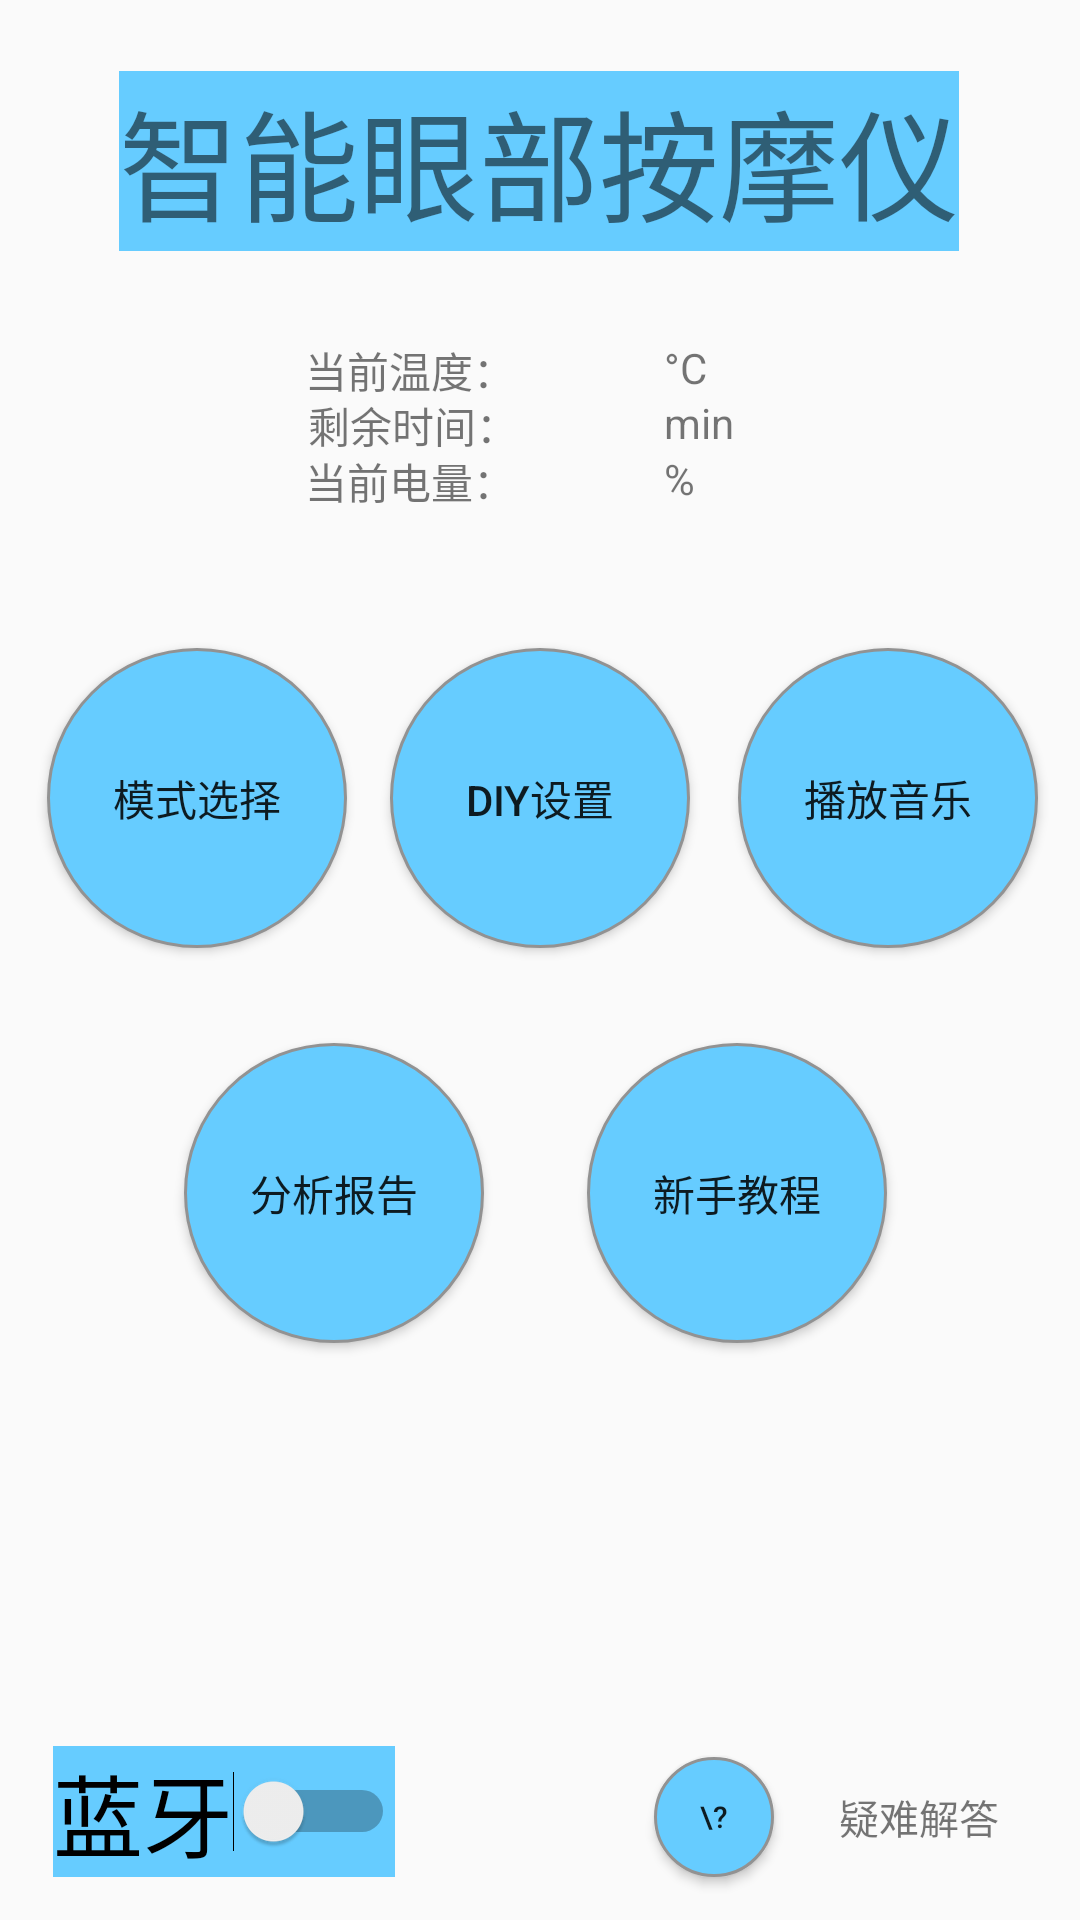

Android layout source for this screen:
<!-- AndroidManifest.xml: application theme AppTheme -->
<!-- res/layout/activity_main.xml -->
<?xml version="1.0" encoding="utf-8"?>
<androidx.constraintlayout.widget.ConstraintLayout xmlns:android="http://schemas.android.com/apk/res/android"
    xmlns:app="http://schemas.android.com/apk/res-auto"
    xmlns:tools="http://schemas.android.com/tools"
    android:layout_width="match_parent"
    android:layout_height="match_parent"
    android:background="@drawable/ssqc"
    android:id="@+id/main"
    tools:context=".MainActivity"
    >



    <androidx.constraintlayout.widget.Group
        android:id="@+id/group"
        android:layout_width="wrap_content"
        android:layout_height="wrap_content"
        app:layout_constraintBottom_toTopOf="parent"
        app:layout_constraintEnd_toEndOf="parent"
        app:layout_constraintStart_toStartOf="parent"
        app:layout_constraintTop_toBottomOf="parent"/>


    <TextView
        android:layout_width="wrap_content"
        android:layout_height="60dp"
        android:gravity="center"
        android:text="智能眼部按摩仪"
        android:textSize="40dp"
        android:background="#66ccff"
        app:layout_constraintBottom_toBottomOf="parent"
        app:layout_constraintEnd_toEndOf="parent"
        app:layout_constraintHorizontal_bias="0.496"
        app:layout_constraintStart_toStartOf="parent"
        app:layout_constraintTop_toTopOf="parent"
        app:layout_constraintVertical_bias="0.041">

    </TextView>

    <TextView
        android:id="@+id/textView0"
        android:layout_width="75dp"
        android:layout_height="20dp"
        android:text="当前温度："
        app:layout_constraintBottom_toBottomOf="parent"
        app:layout_constraintEnd_toEndOf="parent"
        app:layout_constraintHorizontal_bias="0.357"
        app:layout_constraintStart_toStartOf="parent"
        app:layout_constraintTop_toTopOf="parent"
        app:layout_constraintVertical_bias="0.182" />

    <TextView
        android:id="@+id/textView1"
        android:layout_width="75dp"
        android:layout_height="20dp"
        android:gravity="center_horizontal"
        android:text="剩余时间："
        app:layout_constraintBottom_toBottomOf="parent"
        app:layout_constraintEnd_toEndOf="parent"
        app:layout_constraintHorizontal_bias="0.352"
        app:layout_constraintStart_toStartOf="parent"
        app:layout_constraintTop_toTopOf="parent"
        app:layout_constraintVertical_bias="0.212" />

    <TextView
        android:id="@+id/textView2"
        android:layout_width="75dp"
        android:layout_height="20dp"
        android:text="当前电量："
        app:layout_constraintBottom_toBottomOf="parent"
        app:layout_constraintEnd_toEndOf="parent"
        app:layout_constraintHorizontal_bias="0.357"
        app:layout_constraintStart_toStartOf="parent"
        app:layout_constraintTop_toTopOf="parent"
        app:layout_constraintVertical_bias="0.242" />

    <TextView
        android:id="@+id/textView3"
        android:layout_width="60dp"
        android:layout_height="20dp"
        android:gravity="center"
        app:layout_constraintBottom_toBottomOf="parent"
        app:layout_constraintEnd_toEndOf="parent"
        app:layout_constraintHorizontal_bias="0.555"
        app:layout_constraintStart_toStartOf="parent"
        app:layout_constraintTop_toTopOf="parent"
        app:layout_constraintVertical_bias="0.182" />

    <TextView
        android:id="@+id/textView5"
        android:layout_width="60dp"
        android:layout_height="20dp"
        android:layout_marginStart="4dp"
        android:gravity="center"
        app:layout_constraintBottom_toBottomOf="parent"
        app:layout_constraintEnd_toEndOf="parent"
        app:layout_constraintHorizontal_bias="0.55"
        app:layout_constraintStart_toStartOf="parent"
        app:layout_constraintTop_toTopOf="parent"
        app:layout_constraintVertical_bias="0.242"
        android:layout_marginLeft="4dp" />


    <TextView
        android:id="@+id/textView4"
        android:layout_width="60dp"
        android:layout_height="20dp"
        android:gravity="center"
        app:layout_constraintBottom_toBottomOf="parent"
        app:layout_constraintEnd_toEndOf="parent"
        app:layout_constraintHorizontal_bias="0.555"
        app:layout_constraintStart_toStartOf="parent"
        app:layout_constraintTop_toTopOf="parent"
        app:layout_constraintVertical_bias="0.212" />

    <TextView
        android:id="@+id/textView6"
        android:layout_width="30dp"
        android:layout_height="20dp"
        android:text="°C"
        app:layout_constraintBottom_toBottomOf="parent"
        app:layout_constraintEnd_toEndOf="parent"
        app:layout_constraintHorizontal_bias="0.671"
        app:layout_constraintStart_toStartOf="parent"
        app:layout_constraintTop_toTopOf="parent"
        app:layout_constraintVertical_bias="0.182" />

    <TextView
        android:id="@+id/textView7"
        android:layout_width="30dp"
        android:layout_height="20dp"
        android:text="min"
        app:layout_constraintBottom_toBottomOf="parent"
        app:layout_constraintEnd_toEndOf="parent"
        app:layout_constraintHorizontal_bias="0.671"
        app:layout_constraintStart_toStartOf="parent"
        app:layout_constraintTop_toTopOf="parent"
        app:layout_constraintVertical_bias="0.212" />

    <TextView
        android:id="@+id/textView8"
        android:layout_width="30dp"
        android:layout_height="20dp"
        android:text="%"
        app:layout_constraintBottom_toBottomOf="parent"
        app:layout_constraintEnd_toEndOf="parent"
        app:layout_constraintHorizontal_bias="0.671"
        app:layout_constraintStart_toStartOf="parent"
        app:layout_constraintTop_toTopOf="parent"
        app:layout_constraintVertical_bias="0.242" />

    <Button
        android:id="@+id/Button0"
        android:layout_width="100dp"
        android:layout_height="100dp"
        android:layout_centerInParent="true"
        android:background="@drawable/cricle"
        android:gravity="center"
        android:scaleType="centerInside"
        android:text="模式选择"
        app:layout_constraintBottom_toBottomOf="parent"
        app:layout_constraintEnd_toStartOf="@+id/Button1"
        app:layout_constraintHorizontal_bias="0.527"
        app:layout_constraintStart_toStartOf="parent"
        app:layout_constraintTop_toTopOf="parent"
        app:layout_constraintVertical_bias="0.400" />

    <Button
        android:id="@+id/Button1"
        android:layout_width="100dp"
        android:layout_height="100dp"
        android:layout_centerInParent="true"
        android:background="@drawable/cricle"
        android:gravity="center"
        android:scaleType="centerInside"
        android:text="DIY设置"
        app:layout_constraintBottom_toBottomOf="parent"
        app:layout_constraintEnd_toEndOf="parent"
        app:layout_constraintStart_toStartOf="parent"
        app:layout_constraintTop_toTopOf="parent"
        app:layout_constraintVertical_bias="0.400" />

    <Button
        android:id="@+id/Button2"
        android:layout_width="100dp"
        android:layout_height="100dp"
        android:layout_centerInParent="true"
        android:background="@drawable/cricle"
        android:gravity="center"
        android:scaleType="centerInside"
        android:text="播放音乐"
        app:layout_constraintBottom_toBottomOf="parent"
        app:layout_constraintEnd_toEndOf="parent"
        app:layout_constraintHorizontal_bias="0.535"
        app:layout_constraintStart_toEndOf="@+id/Button1"
        app:layout_constraintTop_toTopOf="parent"
        app:layout_constraintVertical_bias="0.400" />

    <Button
        android:id="@+id/Button3"
        android:layout_width="100dp"
        android:layout_height="100dp"
        android:layout_centerInParent="true"
        android:background="@drawable/cricle"
        android:gravity="center"
        android:scaleType="centerInside"
        android:text="分析报告"
        app:layout_constraintBottom_toBottomOf="parent"
        app:layout_constraintEnd_toStartOf="@+id/Button4"
        app:layout_constraintHorizontal_bias="0.641"
        app:layout_constraintStart_toStartOf="parent"
        app:layout_constraintTop_toTopOf="parent"
        app:layout_constraintVertical_bias="0.644" />

    <Button
        android:id="@+id/Button4"
        android:layout_width="100dp"
        android:layout_height="100dp"
        android:layout_centerInParent="true"
        android:background="@drawable/cricle"
        android:gravity="center"
        android:scaleType="centerInside"
        android:text="新手教程"
        app:layout_constraintBottom_toBottomOf="parent"
        app:layout_constraintEnd_toEndOf="parent"
        app:layout_constraintHorizontal_bias="0.752"
        app:layout_constraintStart_toStartOf="parent"
        app:layout_constraintTop_toTopOf="parent"
        app:layout_constraintVertical_bias="0.644" />

    <Button
        android:id="@+id/Button5"
        android:layout_width="40dp"
        android:layout_height="40dp"
        android:layout_centerInParent="true"
        android:background="@drawable/cricle"
        android:gravity="center"
        android:scaleType="centerInside"
        android:text="\?"
        android:textSize="30px"
        app:layout_constraintBottom_toBottomOf="parent"
        app:layout_constraintEnd_toStartOf="@+id/textView10"
        app:layout_constraintHorizontal_bias="0.963"
        app:layout_constraintStart_toStartOf="parent"
        app:layout_constraintTop_toTopOf="parent"
        app:layout_constraintVertical_bias="0.976" />

    <TextView
        android:id="@+id/textView10"
        android:layout_width="80dp"
        android:layout_height="40dp"
        android:gravity="center"
        android:text="疑难解答"
        android:textSize="40px"
        app:layout_constraintBottom_toBottomOf="parent"
        app:layout_constraintEnd_toEndOf="parent"
        app:layout_constraintHorizontal_bias="0.951"
        app:layout_constraintStart_toStartOf="parent"
        app:layout_constraintTop_toTopOf="parent"
        app:layout_constraintVertical_bias="0.976" />

    <Switch
        android:id="@+id/switch1"
        android:layout_width="wrap_content"
        android:layout_height="wrap_content"
        android:text="蓝牙"
        android:textSize="30dp"
        android:background="#66ccff"
        app:layout_constraintBottom_toBottomOf="parent"
        app:layout_constraintEnd_toEndOf="parent"
        app:layout_constraintHorizontal_bias="0.072"
        app:layout_constraintStart_toStartOf="parent"
        app:layout_constraintTop_toTopOf="parent"
        app:layout_constraintVertical_bias="0.976" />


</androidx.constraintlayout.widget.ConstraintLayout>
<!-- resources referenced by this layout -->
<resources>
  <!-- drawable cricle (drawable-v24) -->
  <?xml version="1.0" encoding="utf-8"?>
  <shape xmlns:android="http://schemas.android.com/apk/res/android"
      android:shape="oval">
      <size android:width="100dp"
          android:height="100dp"/>
      <stroke android:width="1dp"
          android:color="#929292"/>
      <solid android:color="#66CCFF"/>
  </shape>
  <style name="AppTheme" parent="Theme.AppCompat.Light.DarkActionBar">
          
          <item name="colorPrimary">@color/colorPrimary</item>
          <item name="colorPrimaryDark">@color/colorPrimaryDark</item>
          <item name="colorAccent">@color/colorAccent</item>
  
      </style>
  <color name="colorPrimary">#008577</color>
  <color name="colorPrimaryDark">#00574B</color>
  <color name="colorAccent">#D81B60</color>
</resources>
